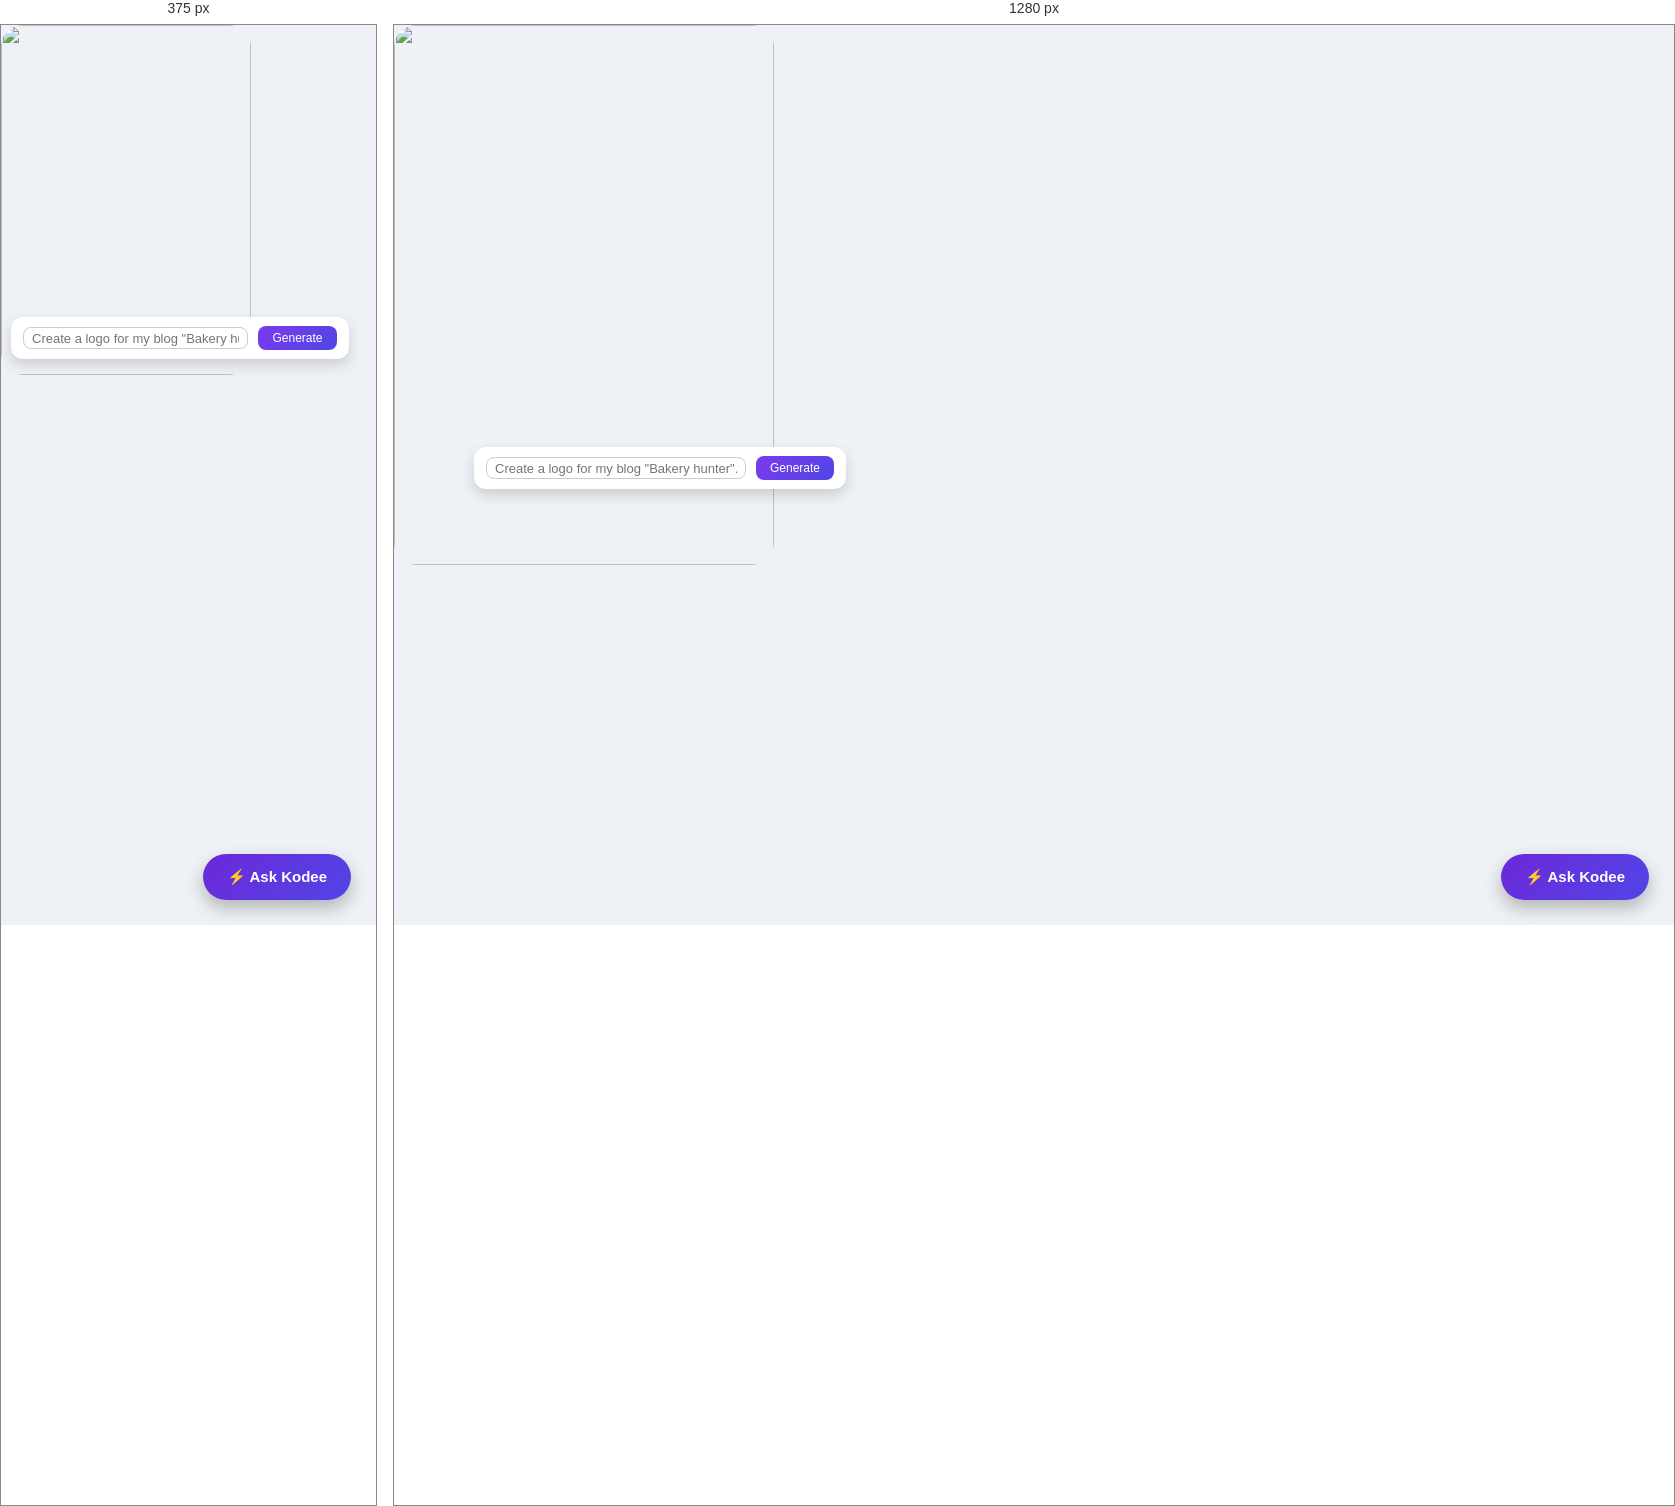
Rendered at 375 px and 1280 px, left to right.

<!-- file: day10.html -->
<!DOCTYPE html>
<html lang="en">
<head>
<meta charset="UTF-8">
<title>Kodee UI</title>
<link rel="stylesheet" href="./day10.css">
</head>
<body>

<div class="container">

    <!-- Image Section -->
    <div class="image-box">
        <img src="./image.png" class="person">
        <!-- <img src="./cinemon.jpeg" class="bun"> -->
    </div>

    <!-- Slim Input Section -->
    <div class="input-box">
        <input type="text" placeholder='Create a logo for my blog "Bakery hunter".'>
        <button>Generate</button>
    </div>

    <!-- Chat Popup (OVERLAPS IMAGE) -->
    <div class="chat-popup" id="chatPopup">

        <div class="chat-header">
            <span>Kodee</span>
            <button onclick="closeChat()">✖</button>
        </div>

        <div class="chat-body">
            <h3>Hello 👋</h3>
            <p>How can I help you today?</p>

            <div class="suggestion">↗ I need help choosing the right hosting plan</div>
            <div class="suggestion">↗ I want to migrate to Hostinger</div>
            <div class="suggestion">↗ I want to create a website</div>
        </div>

        <div class="chat-input">
            <input type="text" id="msg" placeholder="Type message...">
            <button onclick="sendMsg()">➤</button>
        </div>

        <small class="footer-text">Kodee can make mistakes. Double-check replies.</small>

    </div>

</div>

<!-- Ask Button -->
<div class="chat-btn" onclick="openChat()">⚡ Ask Kodee</div>

<script src="script.js"></script>
</body>
</html>


/* @media block from day10.css */
@media screen and (max-width: 768px) {
    .person {
        width: 250px;
        height: 350px;
    }

    .input-box {
        left: 10px;
        bottom: 20px;
        width: 90%;
    }

    .chat-popup {
        width: 95%;
        height: 80%;
    }
}